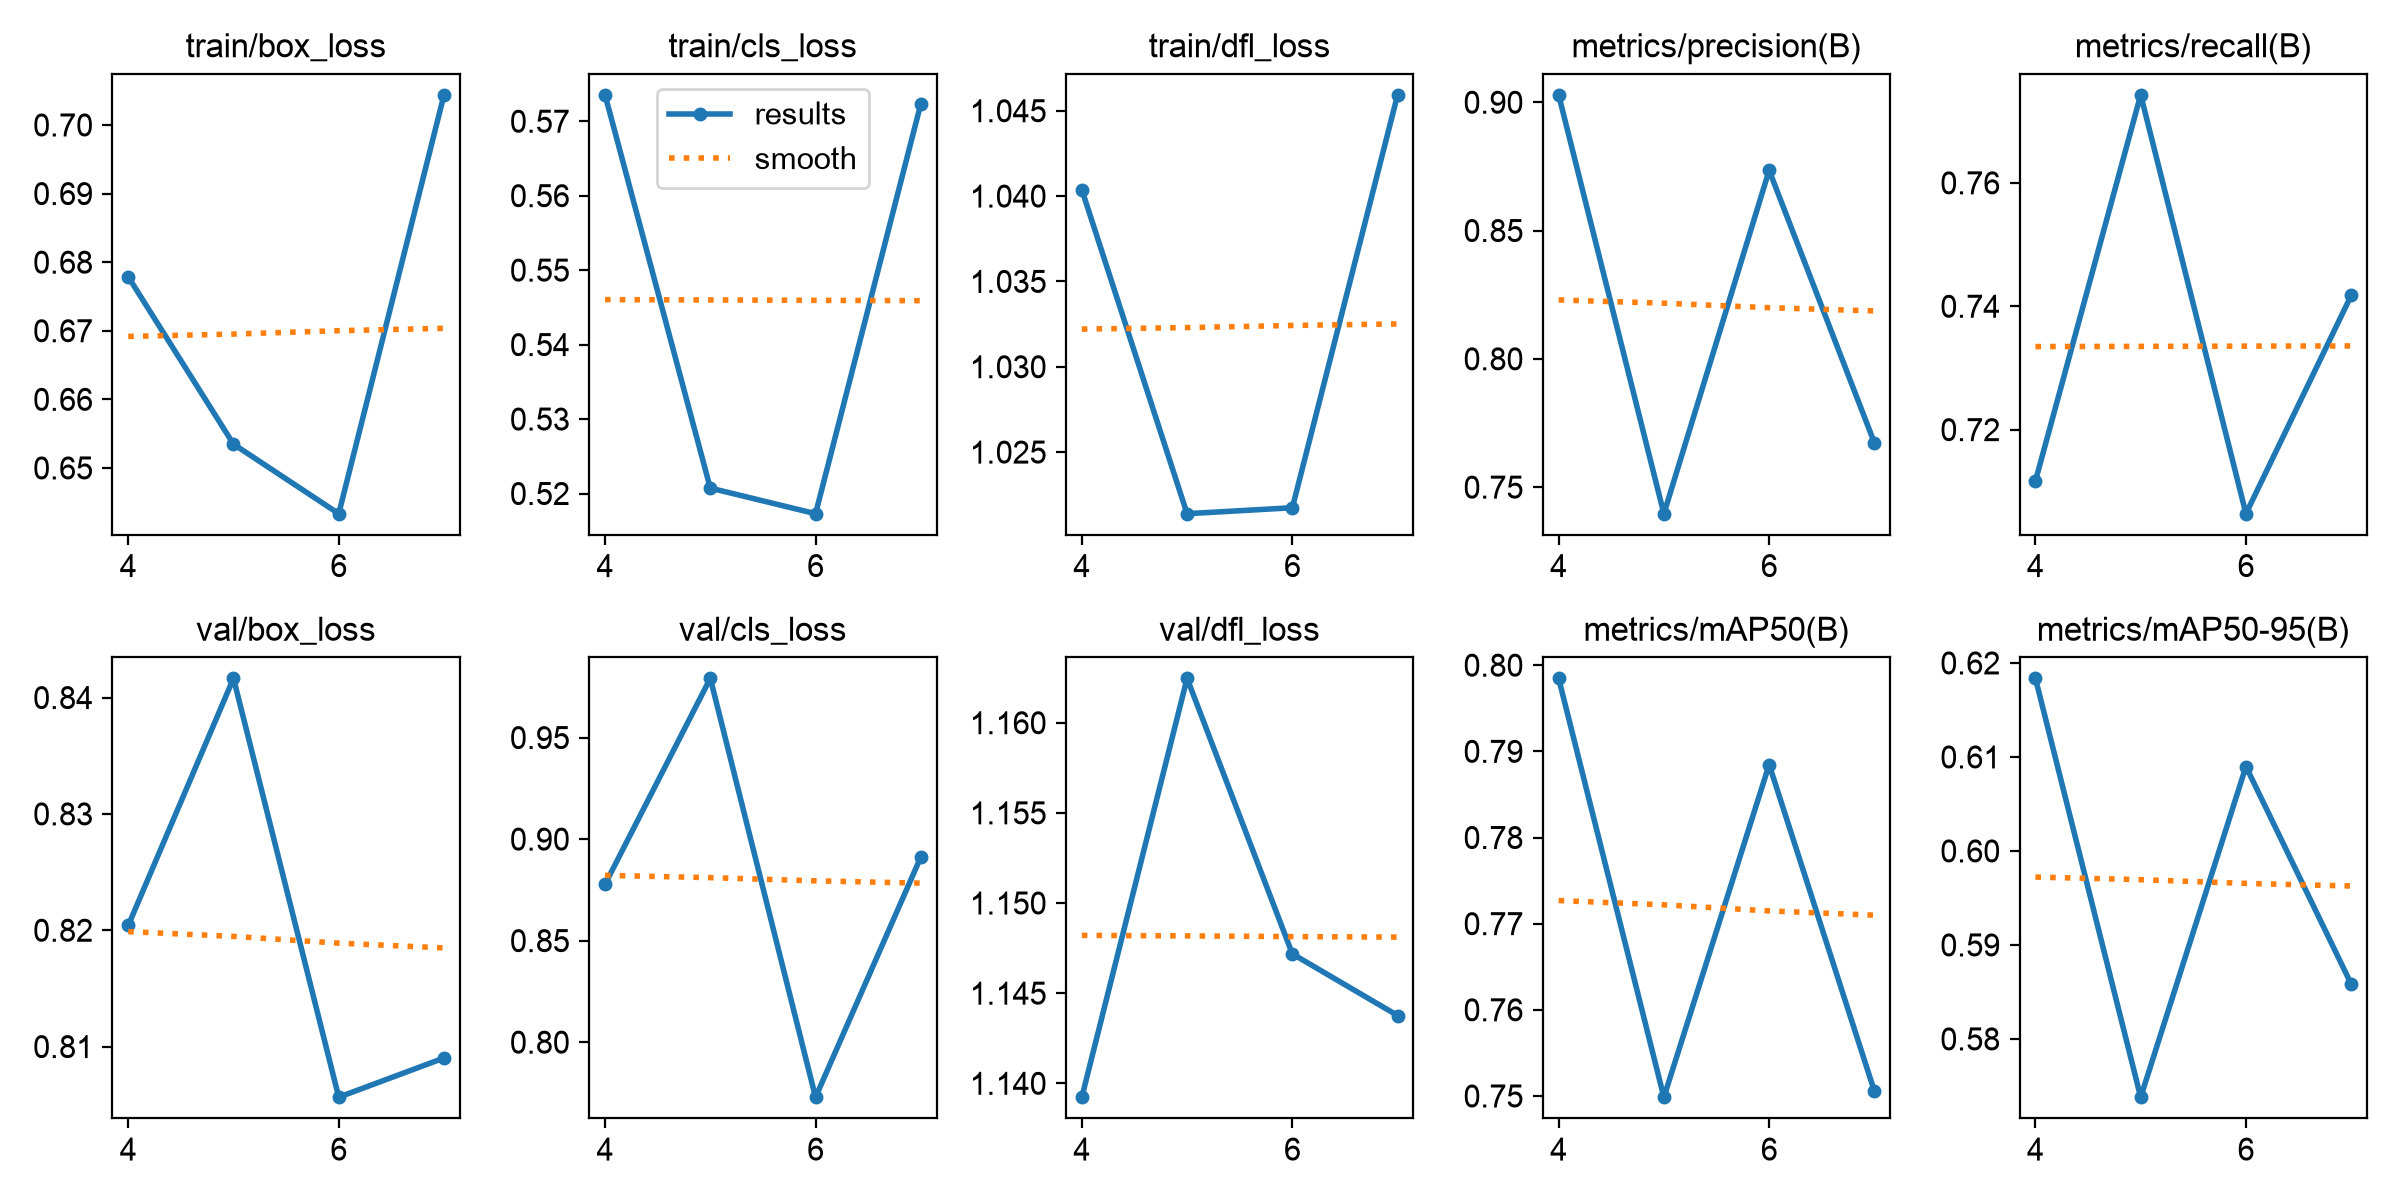

Data behind this chart, as committed beside it:
epoch, time, train/box_loss, train/cls_loss, train/dfl_loss, metrics/precision(B), metrics/recall(B), metrics/mAP50(B), metrics/mAP50-95(B), val/box_loss, val/cls_loss, val/dfl_loss, lr/pg0, lr/pg1, lr/pg2
4, 178, 0.6779, 0.5735, 1.04, 0.9029, 0.7117, 0.7985, 0.6184, 0.8204, 0.8778, 1.139, 9.22769e-05, 9.22769e-05, 9.22769e-05
5, 351.2, 0.6535, 0.5207, 1.021, 0.7397, 0.7743, 0.7499, 0.5738, 0.8417, 0.9792, 1.162, 9.12025e-05, 9.12025e-05, 9.12025e-05
6, 526.2, 0.6433, 0.5173, 1.022, 0.8735, 0.7064, 0.7885, 0.609, 0.8056, 0.7729, 1.147, 9.01281e-05, 9.01281e-05, 9.01281e-05
7, 896.7, 0.7044, 0.5723, 1.046, 0.7673, 0.7418, 0.7506, 0.5858, 0.809, 0.8911, 1.144, 8.90538e-05, 8.90538e-05, 8.90538e-05
